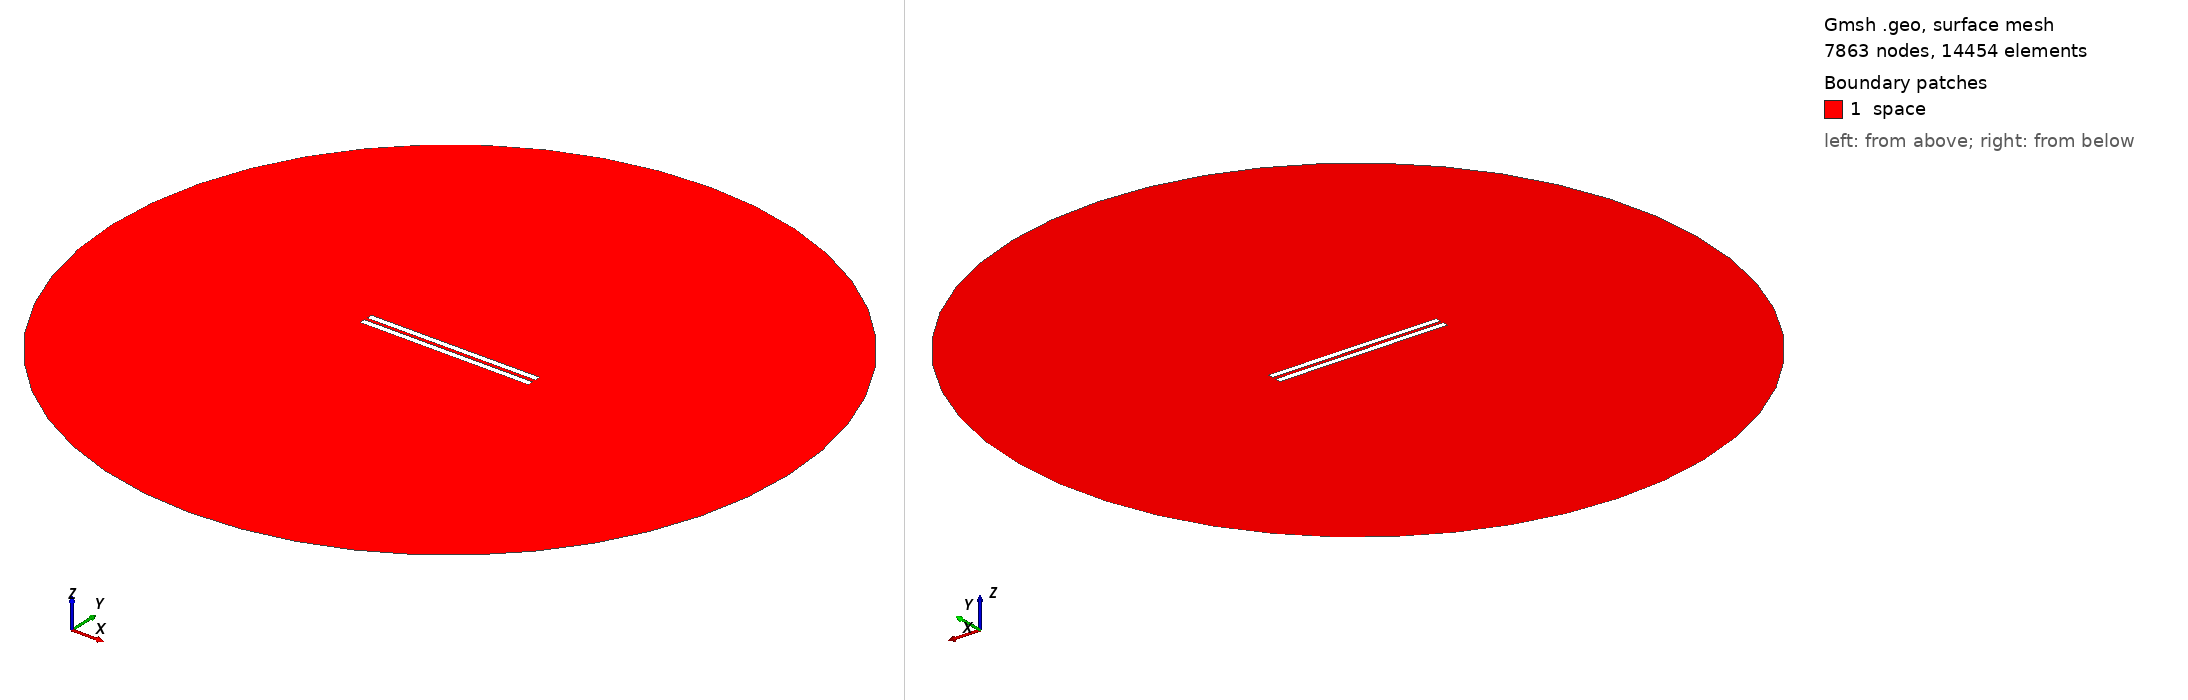

Gmsh geometry script, surface-meshed: 7863 nodes, 14454 surface elements. Boundary patches (legend numbers): 1 space. Left view from above one corner, right view from below the opposite corner. Legend entries are the model's physical surfaces. The drawing asked Gmsh for element sizes between 1% and 20% of the model's largest extent; the script's own settings can give other sizes.

=== 355.geo (drawn) ===
// Set the geometry kernel
SetFactory("OpenCASCADE");

//---------------------------------------
// Rectangles
//---------------------------------------

// Rectangle 1 (top)
Point(1) = {-49.733333333333334, 1.0277777777777777, 0, 1.0};
Point(2) = {49.733333333333334, 1.0277777777777777, 0, 1.0};
Point(3) = {49.733333333333334, 4.4944444444444445, 0, 1.0};
Point(4) = {-49.733333333333334, 4.4944444444444445, 0, 1.0};

Line(1) = {1, 2};
Line(2) = {2, 3};
Line(3) = {3, 4};
Line(4) = {4, 1};

Line Loop(1) = {1, 2, 3, 4};
Plane Surface(1) = {1};

Rotate { {0, 0, 1}, {0,  1.0277777777777777,  0}, 0.002 } {
  Surface{1};
}

// Rectangle 2 (bottom)
Point(5) = {-49.733333333333334, -1.0277777777777777, 0, 1.0};
Point(6) = {49.733333333333334, -1.0277777777777777, 0, 1.0};
Point(7) = {49.733333333333334, -4.4944444444444445, 0, 1.0};
Point(8) = {-49.733333333333334, -4.4944444444444445, 0, 1.0};

Line(5) = {5, 6};
Line(6) = {6, 7};
Line(7) = {7, 8};
Line(8) = {8, 5};

Line Loop(2) = {5, 6, 7, 8};
Plane Surface(2) = {2}; 


//---------------------------------------
// Circle
//---------------------------------------

// Define points
Point(9) = {0, 0, 0};        // Center
Point(10) = {200, 0, 0};     // Start point
Point(11) = {0, 200, 0};     // 90 degrees
Point(12) = {-200, 0, 0};    // 180 degrees
Point(13) = {0, -200, 0};    // 270 degrees

// Define circle arcs (each needs start, center, end)
Circle(9) = {10, 9, 11};
Circle(10) = {11, 9, 12};
Circle(11) = {12, 9, 13};
Circle(12) = {13, 9, 10};

// Define curve loop and surface if needed
Curve Loop(3) = {9, 10, 11, 12};
Surface(3) = {3};

//---------------------------------------
// Define Physical Groups
//---------------------------------------                

//--- Physical Curves
// Physical groups for boundaries
Physical Line("force_segment", 10) = {1};
Physical Line("upper_plate", 11) = {2, 3, 4};
Physical Line("lower_plate", 12) = {5, 6, 7, 8};
Physical Line("boundary", 20) = {9, 10, 11, 12};

// Subtract Rectangles from Circle
BooleanDifference{ Surface{3}; Delete; }{ Surface{1}; Surface{2}; Delete; }
//--- Physical Surfaces
Physical Surface("space", 30) = {3};


//---------------------------------------
// Fine mesh near the plates
//--------------------------------------- 

// Define a distance field for mesh refinement
Field[1] = Distance;
Field[1].CurvesList = {1, 2, 3, 4, 5, 6, 7, 8};  // Rectangle curves
Field[1].NumPointsPerCurve = 200;

c = 0.3;
// Define threshold field to control mesh size based on distance to attractor
Field[2] = Threshold;
Field[2].IField = 1;
Field[2].LcMin = c; // Minimum element size near the attractor
Field[2].LcMax = 100*c;  // Maximum element size away from the attractor
Field[2].DistMin = 0.01;
Field[2].DistMax = 40;

Background Field = 2;

//---------------------------------------
// 6. Generate the Mesh
//---------------------------------------
Mesh 2;  // 2D mesh generation
